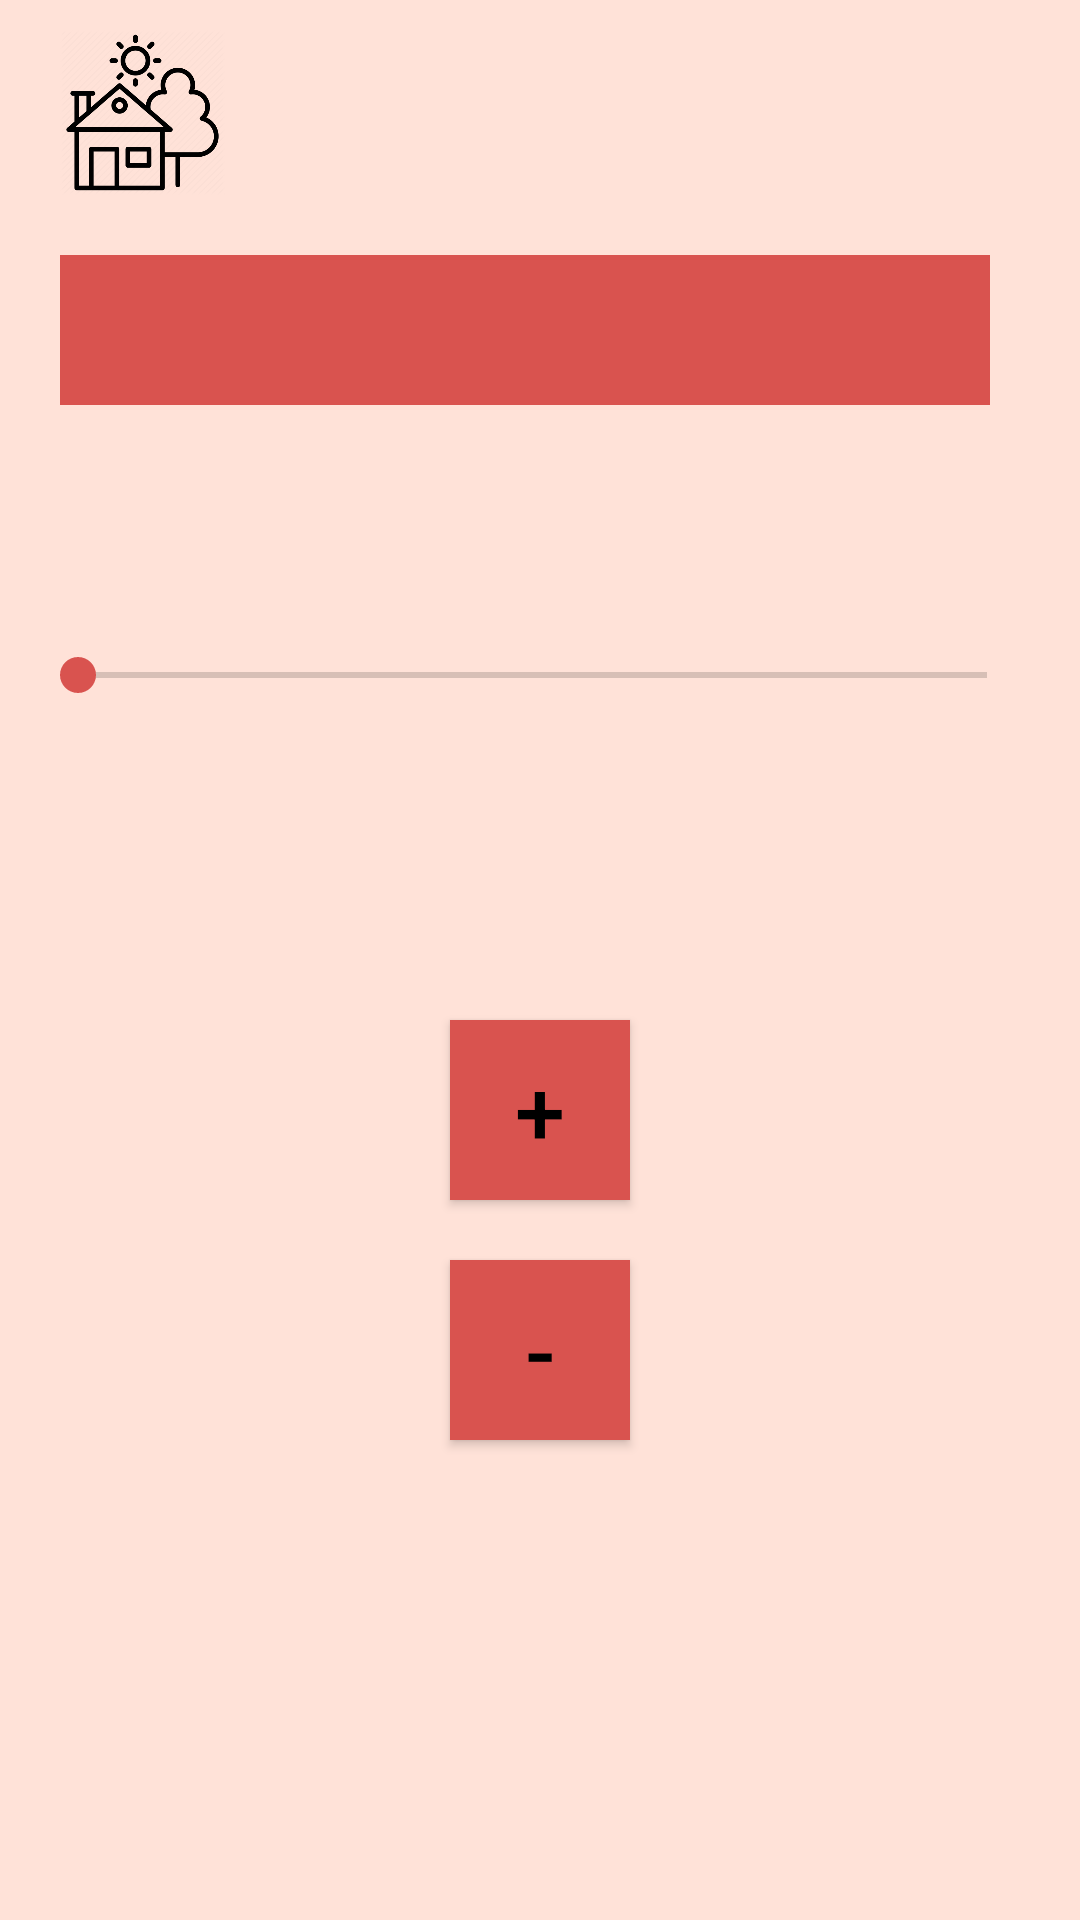

Reconstruct the res/layout file that produces this screen, plus the resources it refers to.
<!-- AndroidManifest.xml: application theme Theme.SmartHouse -->
<!-- res/layout/temperature_page.xml -->
<?xml version="1.0" encoding="utf-8"?>
<androidx.constraintlayout.widget.ConstraintLayout xmlns:android="http://schemas.android.com/apk/res/android"
    xmlns:app="http://schemas.android.com/apk/res-auto"
    xmlns:tools="http://schemas.android.com/tools"
    android:layout_width="match_parent"
    android:layout_height="match_parent"
    android:background="@color/background"
    android:orientation="vertical"
    tools:context=".MainActivity">

    <ImageView
        android:id="@+id/house_icon"
        android:layout_marginLeft="20dp"
        android:layout_marginTop="10dp"
        android:layout_width="55dp"
        android:layout_height="55dp"
        android:src="@drawable/house_icon"
        app:layout_constraintTop_toTopOf="parent"
        app:layout_constraintStart_toStartOf="parent"
        app:layout_constraintEnd_toStartOf="@+id/user_icon"/>

    <ImageView
        android:id="@+id/user_icon"
        android:layout_width="48dp"
        android:layout_height="48dp"
        android:layout_marginRight="40dp"
        android:layout_marginStart="210dp"
        android:layout_marginTop="10dp"
        app:layout_constraintStart_toEndOf="@+id/house_icon"
        app:layout_constraintTop_toTopOf="parent" />

    <Spinner
        android:id="@+id/spinner"
        android:layout_width="310dp"
        android:layout_height="50dp"
        android:layout_marginLeft="20dp"
        android:layout_marginRight="40dp"
        android:layout_marginTop="20dp"
        android:background="@color/pink"
        android:popupBackground="@color/pink"
        android:textSize="18dp"
        android:textStyle="bold"
        app:layout_constraintStart_toStartOf="parent"
        app:layout_constraintTop_toBottomOf="@+id/house_icon" />

    <RelativeLayout
        android:layout_width="match_parent" android:layout_height="match_parent">
        <SeekBar
            android:id="@+id/temperature_seek_bar"
            android:layout_width="335dp"
            android:layout_height="50dp"
            android:layout_marginLeft="10dp"
            android:layout_marginTop="200dp"
            android:max="40"
            android:indeterminate="false"
            android:progress="0" />

        <TextView
            android:id="@+id/temperature_value"
            android:layout_width="147dp"
            android:layout_height="48dp"
            android:layout_below="@+id/temperature_seek_bar"
            android:layout_alignLeft="@+id/temperature_seek_bar"
            android:layout_marginLeft="125dp"
            android:layout_marginTop="40dp"
            android:textColor="@color/black"
            android:textSize="20dp"
            android:textStyle="bold" />

        <Button
            android:id="@+id/increase_temperature"
            android:layout_width="60dp"
            android:layout_height="60dp"
            android:text="+"
            android:radius="50dp"
            android:textColor="@color/black"
            android:textSize="30dp"
            android:background="@color/pink"
            app:layout_constraintLeft_toLeftOf="parent"
            app:layout_constraintTop_toTopOf="parent"
            android:layout_marginTop="340dp"
            android:layout_marginLeft="150dp" />

        <Button
            android:id="@+id/decrease_temperature"
            android:layout_width="60dp"
            android:layout_height="60dp"
            android:text="-"
            android:radius="50dp"
            android:textColor="@color/black"
            android:textSize="30dp"
            android:background="@color/pink"
            app:layout_constraintLeft_toLeftOf="parent"
            app:layout_constraintTop_toTopOf="parent"
            android:layout_marginTop="420dp"
            android:layout_marginLeft="150dp" />
    </RelativeLayout>

</androidx.constraintlayout.widget.ConstraintLayout>
<!-- resources referenced by this layout -->
<resources>
  <color name="background">#ffe2d8</color>
  <color name="black">#FF000000</color>
  <color name="pink">#d9534f</color>
  <!-- drawable house_icon: png bitmap (drawable, 28301 bytes) -->
  <style name="Theme.SmartHouse" parent="Theme.MaterialComponents.DayNight.DarkActionBar">
          
          <item name="colorPrimary">@color/pink</item>
          <item name="colorPrimaryVariant">@color/pink</item>
          <item name="colorOnPrimary">@color/white</item>
          
          <item name="colorSecondary">@color/pink</item>
          <item name="colorSecondaryVariant">@color/pink</item>
          <item name="colorOnSecondary">@color/black</item>
          
          <item name="android:statusBarColor" tools:targetApi="l">?attr/colorPrimaryVariant</item>
          
      </style>
  <color name="white">#FFFFFFFF</color>
</resources>
